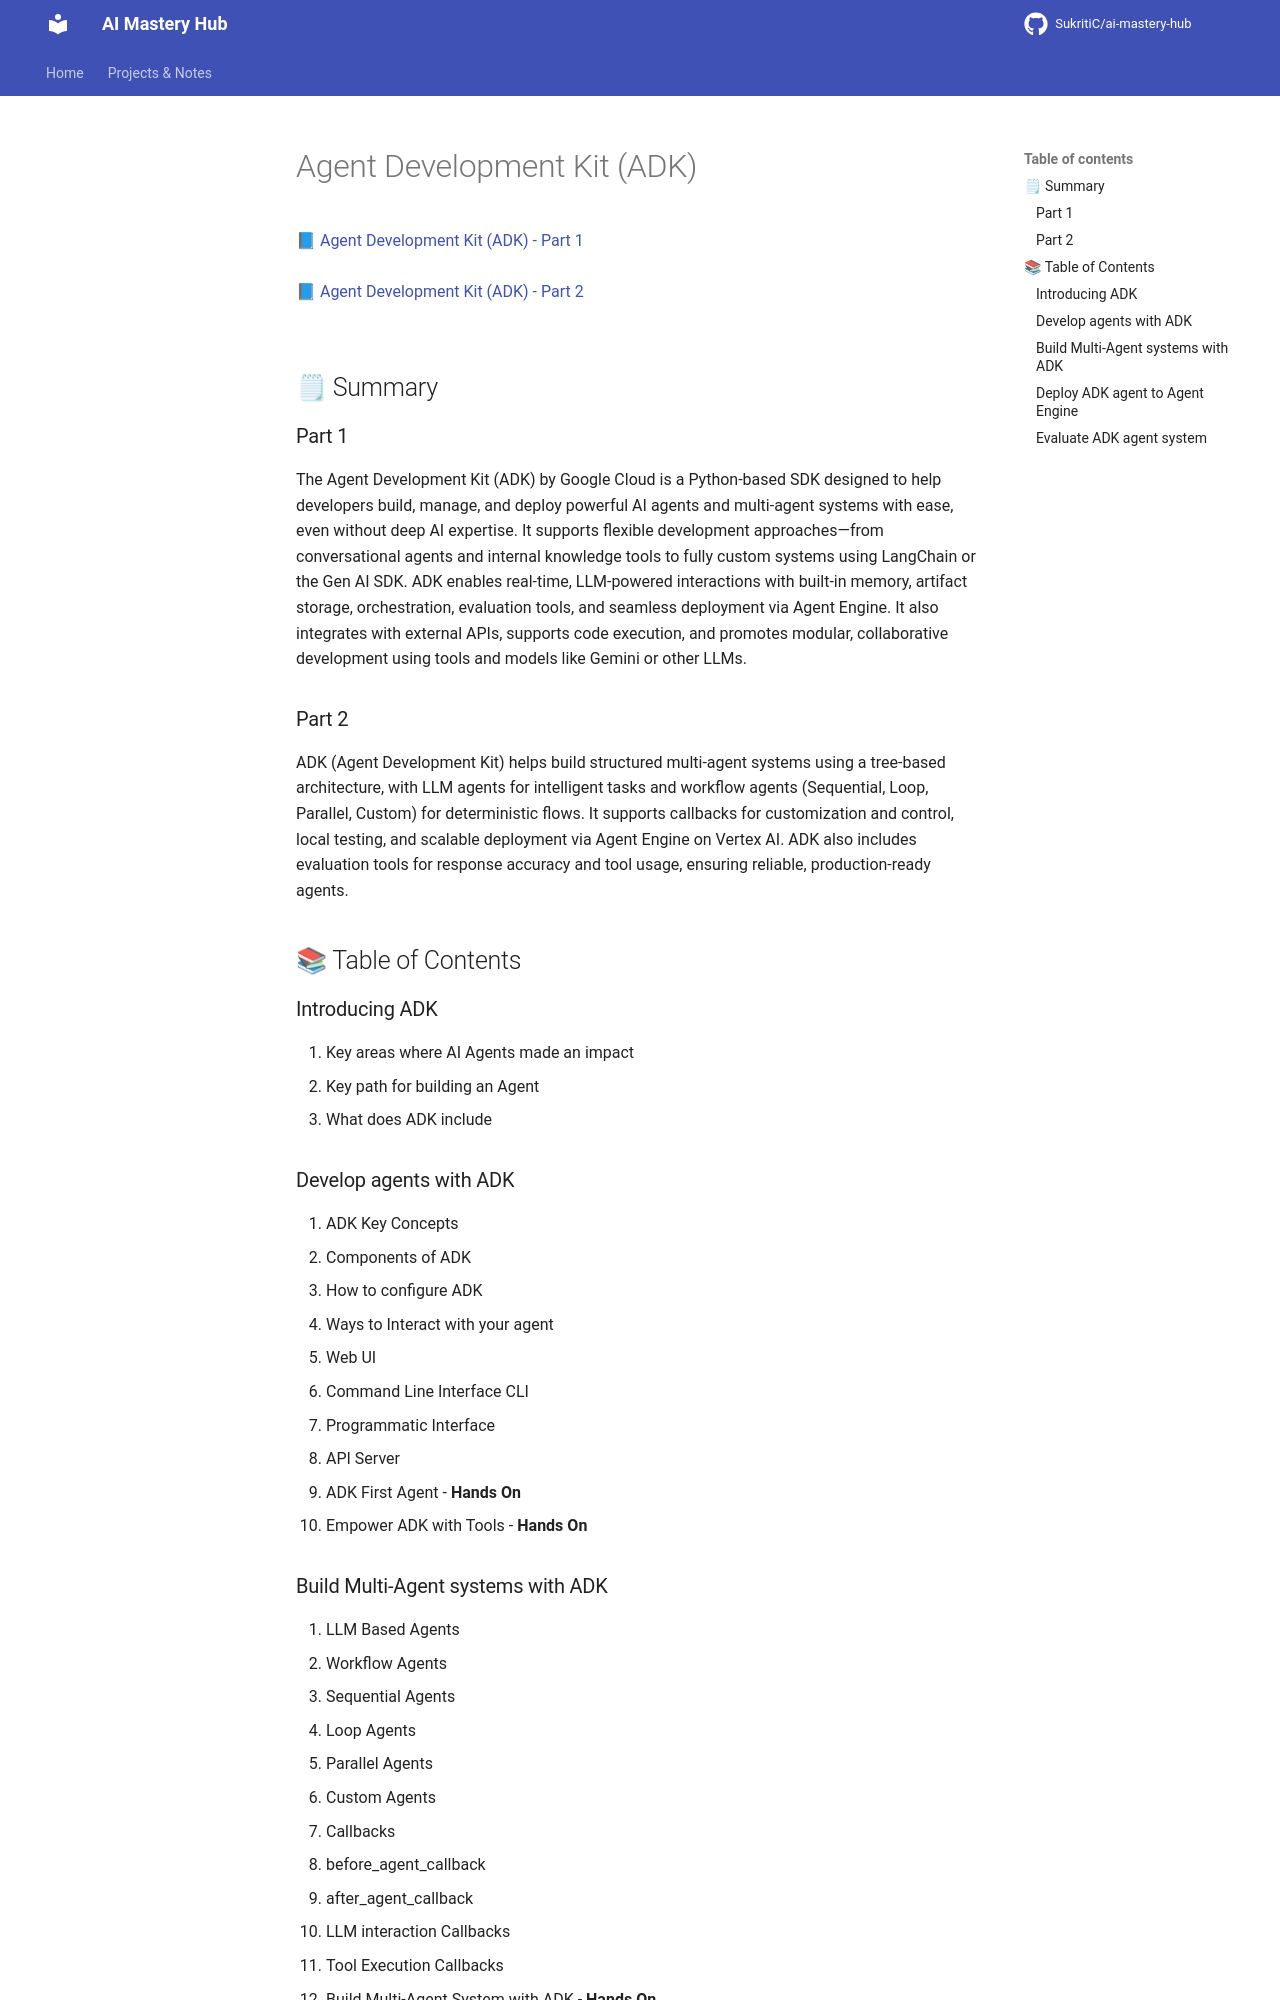

repository: Suraj9324/ai-mastery-hub · page: notes/01-google-agentspace/adk/agent-development-kit/index.html · generator: mkdocs

# Agent Development Kit (ADK)

📘 <a href='https://fern-stop-81f.notion.site/Agent-Development-Kit-ADK-22713f9f5c0380a5bddee40b44f89076'> Agent Development Kit (ADK) - Part 1 </a> 
<br/><br/>
📘 <a href='https://fern-stop-81f.notion.site/Agent-Development-Kit-ADK-Part-2-22713f9f5c038051bb99f9d18841bc89#22d13f9f5c0380e28465c425c3f59157'> Agent Development Kit (ADK) - Part 2 </a> 
<br/>
<br/>

## 🗒 Summary
### Part 1
The Agent Development Kit (ADK) by Google Cloud is a Python-based SDK designed to help developers build, manage, and deploy powerful AI agents and multi-agent systems with ease, even without deep AI expertise. It supports flexible development approaches—from conversational agents and internal knowledge tools to fully custom systems using LangChain or the Gen AI SDK. ADK enables real-time, LLM-powered interactions with built-in memory, artifact storage, orchestration, evaluation tools, and seamless deployment via Agent Engine. It also integrates with external APIs, supports code execution, and promotes modular, collaborative development using tools and models like Gemini or other LLMs.

### Part 2
ADK (Agent Development Kit) helps build structured multi-agent systems using a tree-based architecture, with LLM agents for intelligent tasks and workflow agents (Sequential, Loop, Parallel, Custom) for deterministic flows. It supports callbacks for customization and control, local testing, and scalable deployment via Agent Engine on Vertex AI. ADK also includes evaluation tools for response accuracy and tool usage, ensuring reliable, production-ready agents.


## 📚 Table of Contents

### Introducing ADK
1. Key areas where AI Agents made an impact
2. Key path for building an Agent
3. What does ADK include

### Develop agents with ADK
1. ADK Key Concepts
2. Components of ADK
3. How to configure ADK
4. Ways to Interact with your agent
   1. Web UI
   2. Command Line Interface CLI
   3. Programmatic Interface
   4. API Server
5. ADK First Agent - **Hands On**
6. Empower ADK with Tools - **Hands On**
